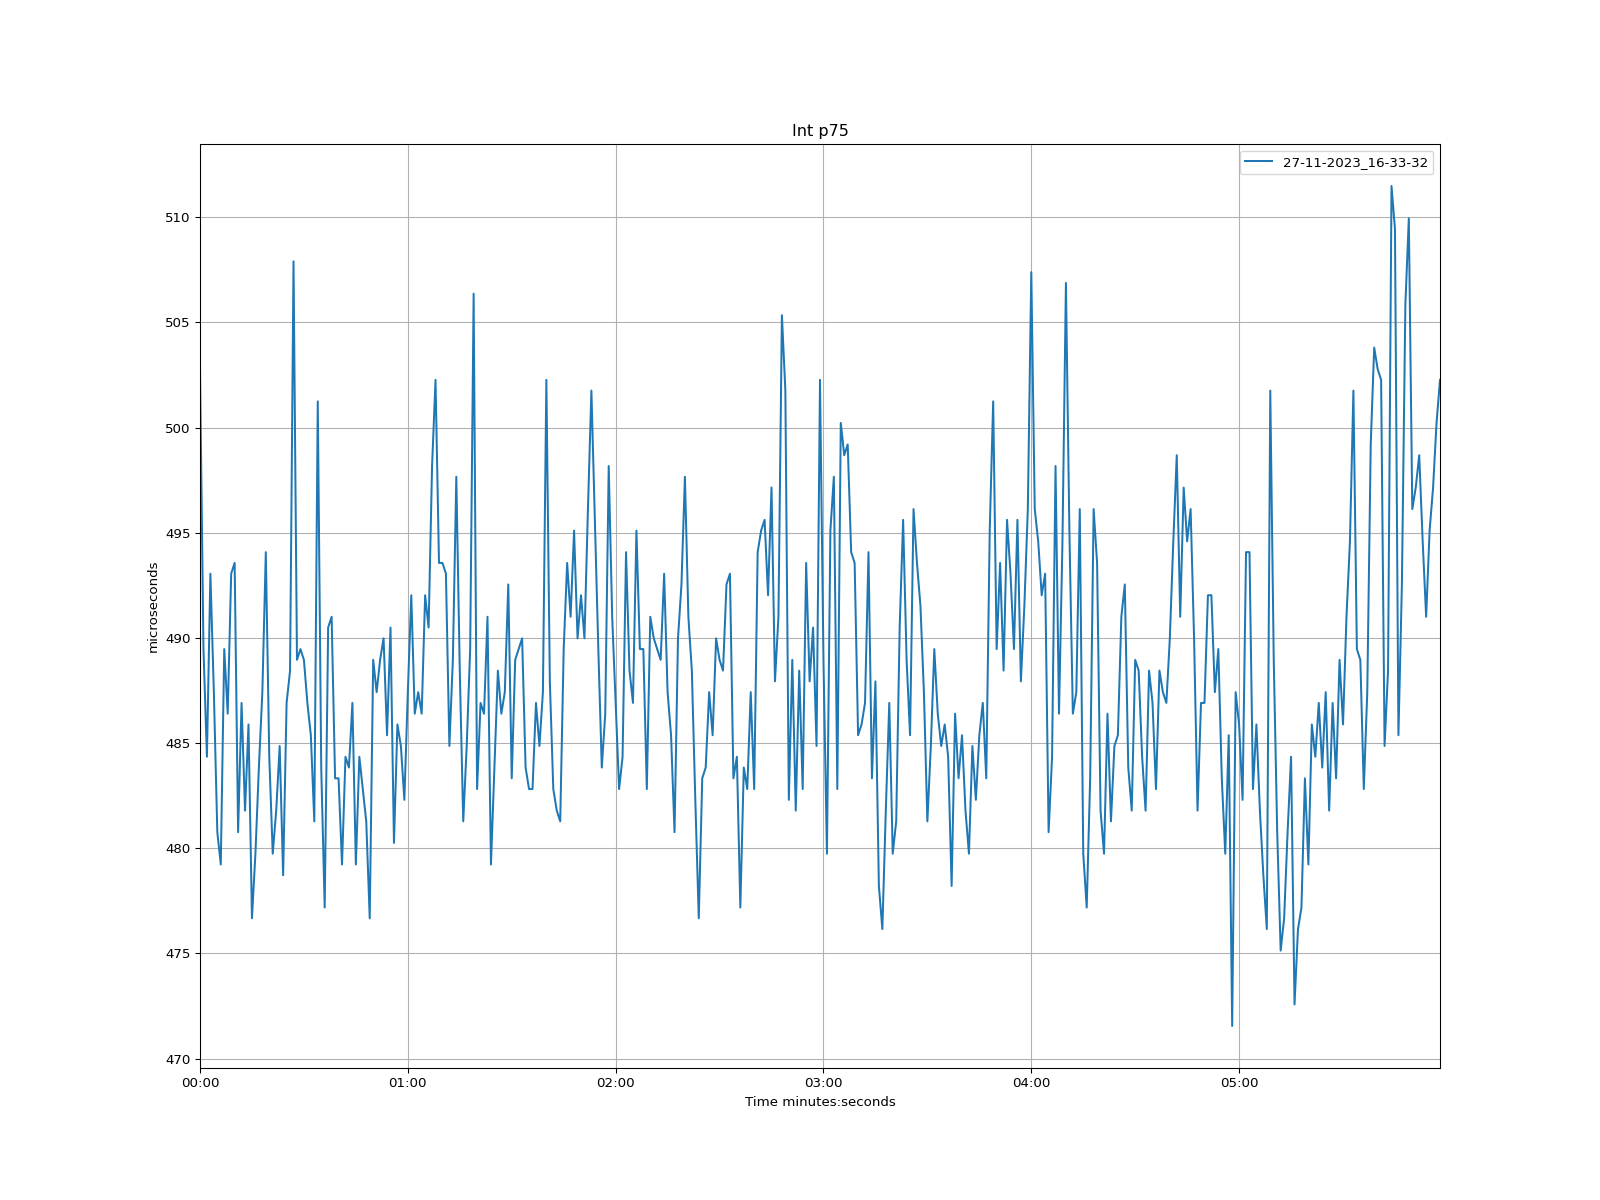

Source data for this figure (header and first rows):
time, 27-11-2023_16-33-32
1970-01-01 00:00:00, 502.8
1970-01-01 00:00:01, 489.5
1970-01-01 00:00:02, 484.4
1970-01-01 00:00:03, 493.1
1970-01-01 00:00:04, 487.4
1970-01-01 00:00:05, 480.8
1970-01-01 00:00:06, 479.2
1970-01-01 00:00:07, 489.5
1970-01-01 00:00:08, 486.4
1970-01-01 00:00:09, 493.1
1970-01-01 00:00:10, 493.6
1970-01-01 00:00:11, 480.8
1970-01-01 00:00:12, 486.9
1970-01-01 00:00:13, 481.8
1970-01-01 00:00:14, 485.9
1970-01-01 00:00:15, 476.7
1970-01-01 00:00:16, 479.7
1970-01-01 00:00:17, 483.8
1970-01-01 00:00:18, 487.4
1970-01-01 00:00:19, 494.1
1970-01-01 00:00:20, 484.4
1970-01-01 00:00:21, 479.7
1970-01-01 00:00:22, 481.8
1970-01-01 00:00:23, 484.9
1970-01-01 00:00:24, 478.7
1970-01-01 00:00:25, 486.9
1970-01-01 00:00:26, 488.4
1970-01-01 00:00:27, 507.9
1970-01-01 00:00:28, 489
1970-01-01 00:00:29, 489.5
1970-01-01 00:00:30, 489
1970-01-01 00:00:31, 486.9
1970-01-01 00:00:32, 485.4
1970-01-01 00:00:33, 481.3
1970-01-01 00:00:34, 501.2
1970-01-01 00:00:35, 483.8
1970-01-01 00:00:36, 477.2
1970-01-01 00:00:37, 490.5
1970-01-01 00:00:38, 491
1970-01-01 00:00:39, 483.3
1970-01-01 00:00:40, 483.3
1970-01-01 00:00:41, 479.2
1970-01-01 00:00:42, 484.4
1970-01-01 00:00:43, 483.8
1970-01-01 00:00:44, 486.9
1970-01-01 00:00:45, 479.2
1970-01-01 00:00:46, 484.4
1970-01-01 00:00:47, 482.8
1970-01-01 00:00:48, 481.3
1970-01-01 00:00:49, 476.7
1970-01-01 00:00:50, 489
1970-01-01 00:00:51, 487.4
1970-01-01 00:00:52, 489
1970-01-01 00:00:53, 490
1970-01-01 00:00:54, 485.4
1970-01-01 00:00:55, 490.5
1970-01-01 00:00:56, 480.3
1970-01-01 00:00:57, 485.9
1970-01-01 00:00:58, 484.9
1970-01-01 00:00:59, 482.3
... 299 more rows
